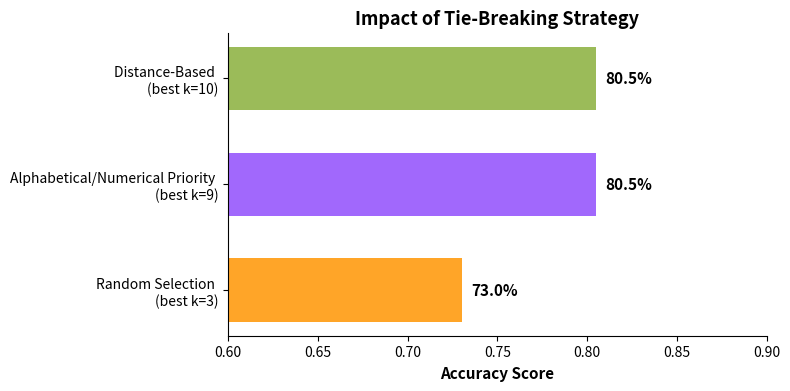

This figure's Python source:
import matplotlib.pyplot as plt

def tie_breaking_comparison():
    # data 
    strategies = ['Random Selection \n(best k=3)', 'Alphabetical/Numerical Priority \n(best k=9)', 'Distance-Based \n(best k=10)']
    accuracies = [0.7305, 0.8049, 0.8049] 
    
    # setup the colors 
    colors = ['#FFA528', '#A168FC', '#9BBB59'] 

    # create the horizontal Bar Chart
    fig, ax = plt.subplots(figsize=(8, 4), dpi=300)
    bars = ax.barh(strategies, accuracies, color=colors, height=0.6)

    ax.set_xlim(0.6, 0.9)
    ax.set_xlabel('Accuracy Score', fontsize=11, fontweight='bold')
    ax.set_title('Impact of Tie-Breaking Strategy', fontsize=13, fontweight='bold')
    
    # remove unpleasent-looking borders
    ax.spines['right'].set_visible(False)
    ax.spines['top'].set_visible(False)
    
    # add the numbers on the bars
    for bar in bars:
        width = bar.get_width()
        ax.text(width + 0.005, bar.get_y() + bar.get_height()/2, 
                f'{width:.1%}', 
                va='center', fontsize=11, fontweight='bold')

    plt.tight_layout()
    plt.savefig('tie_breaking_chart.png')
    print("Chart saved as 'tie_breaking_chart.png'")

if __name__ == "__main__":
    tie_breaking_comparison()